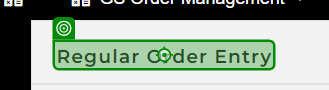
Task: Test Automation Project
Workflow: DivCom

Step 1: get-text from the element in window 'CloudIO' (chrome.exe) (repeated 3 times)

Step 4: check the element in window 'CloudIO' (chrome.exe) (same screen as step 1)

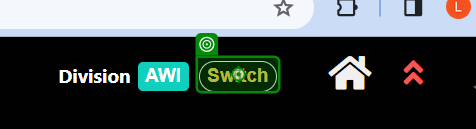
Step 5 [then]: click on the element 'Switch' in window 'CloudIO' (chrome.exe)

Step 6: check the button 'Yes' in window 'CloudIO' (chrome.exe) (no picture)

Step 7 [then]: click on the button 'Yes' in window 'CloudIO' (chrome.exe) (no picture)

Step 8 [then]: type "[I_Division + "[k(Enter)]"]" into the element in window 'CloudIO' (chrome.exe) (no picture)

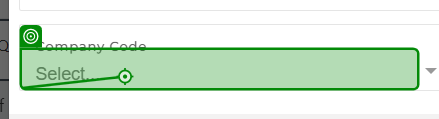
Step 9 [then]: type "["30" + "[k(Enter)]"]" into the element 'Select...' in window 'CloudIO' (chrome.exe)

Step 10 [then]: click on the button 'Switch' in window 'CloudIO' (chrome.exe) (no picture)

Step 11: check the button 'Yes' in window 'CloudIO' (chrome.exe) (no picture)

Step 12 [then]: click on the button 'Yes' in window 'CloudIO' (chrome.exe) (no picture)

Step 13 [then]: click on the element 'Switch' in window 'CloudIO' (chrome.exe) (same screen as step 5)

Step 14: check the button 'Yes' in window 'CloudIO' (chrome.exe) (no picture)

Step 15 [then]: click on the button 'Yes' in window 'CloudIO' (chrome.exe) (no picture)

Step 16 [then]: type "[I_Division + "[k(Enter)]"]" into the element in window 'CloudIO' (chrome.exe) (no picture)

Step 17: type "[I_Company + "[k(Enter)]"]" into the element 'Select...' in window 'CloudIO' (chrome.exe) (same screen as step 9)

Step 18: click on the button 'Switch' in window 'CloudIO' (chrome.exe) (no picture)

Step 19: check the button 'Yes' in window 'CloudIO' (chrome.exe) (no picture)

Step 20 [then]: click on the button 'Yes' in window 'CloudIO' (chrome.exe) (no picture)

Step 21 [then]: click on the element 'Switch' in window 'CloudIO' (chrome.exe) (same screen as step 5)

Step 22: check the button 'Yes' in window 'CloudIO' (chrome.exe) (no picture)

Step 23 [then]: click on the button 'Yes' in window 'CloudIO' (chrome.exe) (no picture)

Step 24 [then]: type "[I_Division + "[k(Enter)]"]" into the element in window 'CloudIO' (chrome.exe) (no picture)

Step 25: type "[I_Company + "[k(Enter)]"]" into the element 'Select...' in window 'CloudIO' (chrome.exe) (same screen as step 9)

Step 26: click on the button 'Switch' in window 'CloudIO' (chrome.exe) (no picture)

Step 27: check the button 'Yes' in window 'CloudIO' (chrome.exe) (no picture)

Step 28 [then]: click on the button 'Yes' in window 'CloudIO' (chrome.exe) (no picture)

Step 29: check the element in window 'CloudIO' (chrome.exe) (no picture)

Step 30: get-text from the element in window 'CloudIO' (chrome.exe) (no picture) (repeated 6 times)

Step 36: check the element in window 'CloudIO' (chrome.exe) (same screen as step 1)

Step 37: get-text from the element in window 'CloudIO' (chrome.exe) (same screen as step 1)
